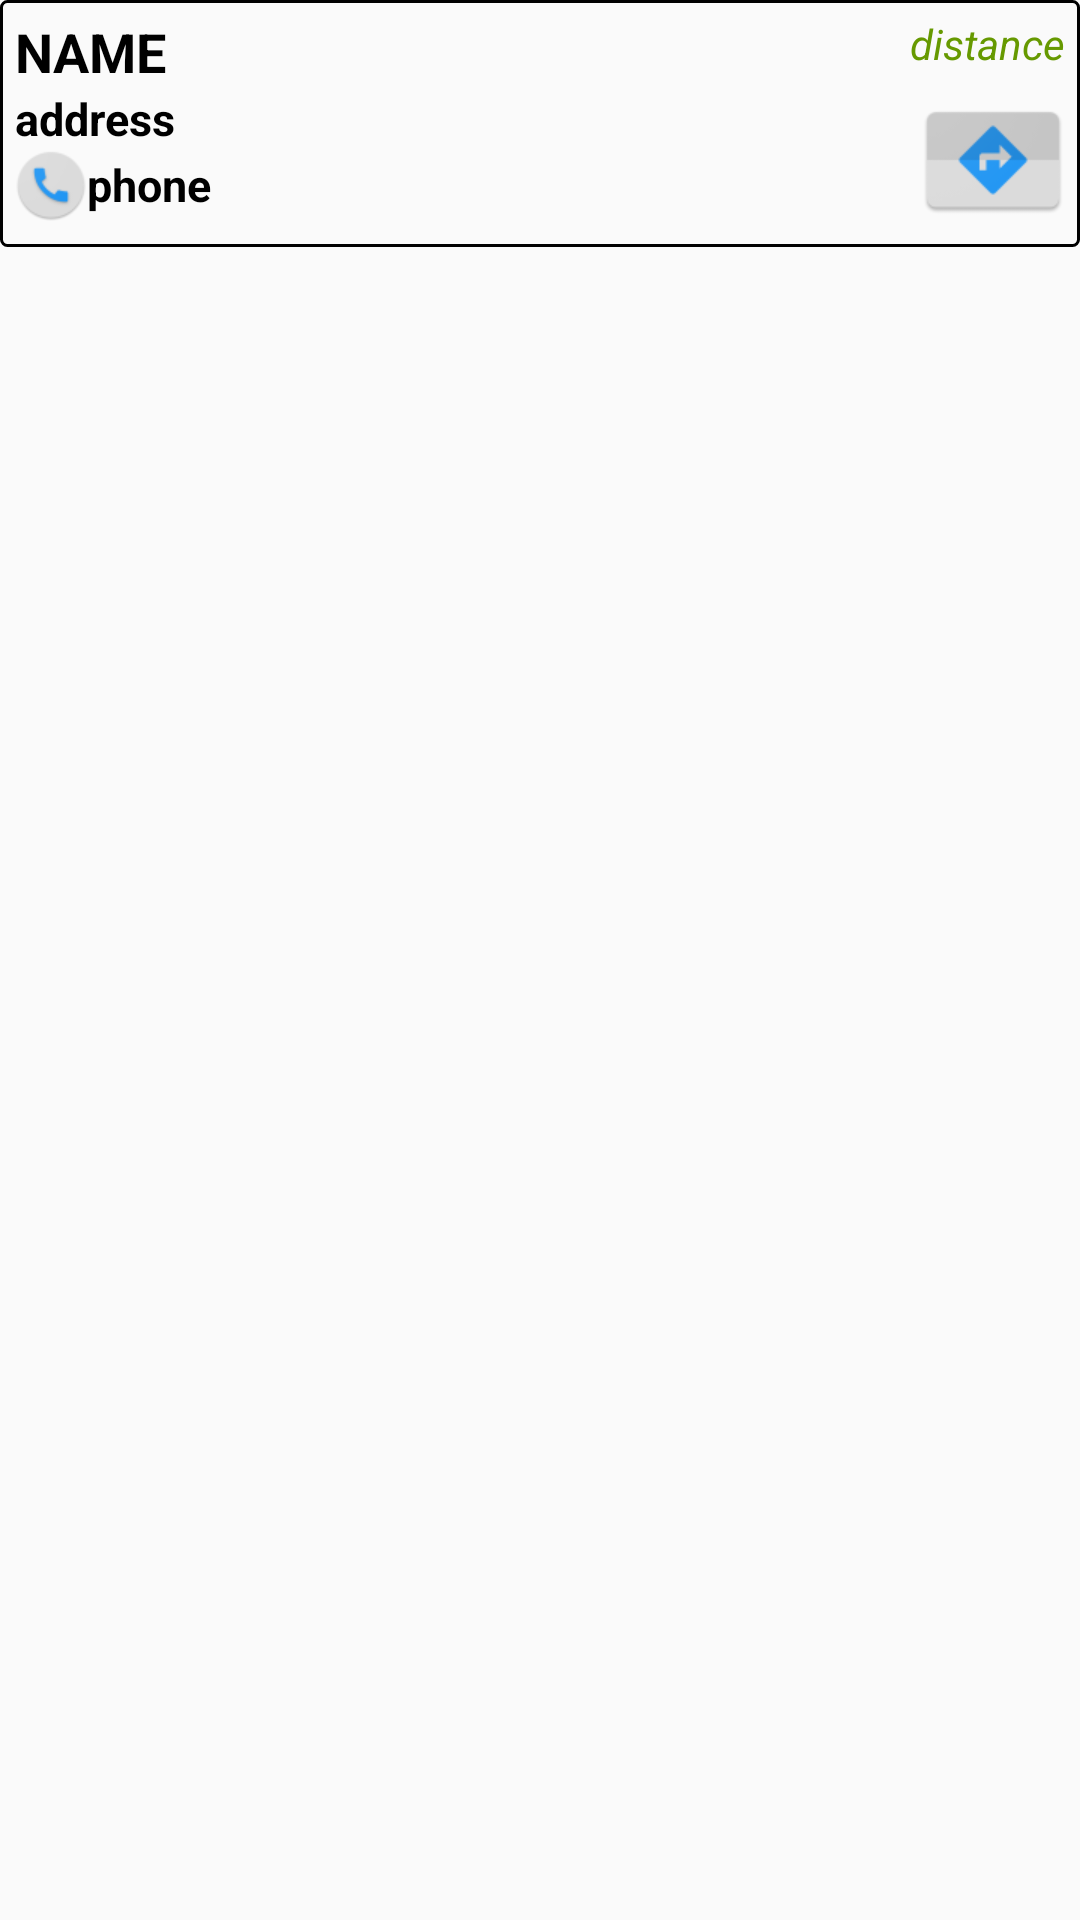

The Android layout XML behind this screen, and the referenced resources:
<!-- AndroidManifest.xml: application theme AppTheme -->
<!-- res/layout/answer_option_item.xml -->
<?xml version="1.0" encoding="utf-8"?>
<LinearLayout xmlns:android="http://schemas.android.com/apk/res/android"
    android:layout_width="wrap_content"
    android:layout_height="wrap_content"
    android:paddingBottom="5dp">

    <RelativeLayout
        android:layout_width="match_parent"
        android:layout_height="wrap_content"
        android:background="@drawable/item_border_selector"
        android:padding="5dp">

        <RelativeLayout
            android:id="@+id/store_name_layout"
            android:layout_width="match_parent"
            android:layout_height="wrap_content"
            android:orientation="vertical"
            android:weightSum="2">

            <TextView
                android:id="@+id/store_name"
                style="@style/titleText"
                android:layout_width="wrap_content"
                android:layout_height="wrap_content"
                android:layout_alignParentLeft="true"
                android:text="name"
                android:textColor="@android:color/black" />

            <TextView
                android:id="@+id/distance"
                android:layout_width="wrap_content"
                android:layout_height="wrap_content"
                android:layout_alignParentRight="true"
                android:text="distance"
                android:textColor="@android:color/holo_green_dark"
                android:textStyle="italic" />

        </RelativeLayout>


        <TextView
            android:id="@+id/store_address"
            style="@style/summaryText"
            android:layout_width="match_parent"
            android:layout_height="wrap_content"
            android:layout_below="@id/store_name_layout"
            android:text="address" />

        <RelativeLayout
            android:id="@+id/store_phone_layout"
            android:layout_width="match_parent"
            android:layout_height="wrap_content"
            android:layout_below="@id/store_address"
            android:background="@drawable/button_selector">

            <ImageView
                android:id="@+id/call_button"
                android:layout_width="wrap_content"
                android:layout_height="wrap_content"
                android:layout_centerVertical="true"
                android:src="@mipmap/call_button" />

            <TextView
                android:id="@+id/store_phone"
                style="@style/summaryText"
                android:layout_width="wrap_content"
                android:layout_height="wrap_content"
                android:layout_centerVertical="true"
                android:layout_toRightOf="@id/call_button"
                android:text="phone" />

        </RelativeLayout>


        <FrameLayout
            android:id="@+id/direction_layout"
            android:layout_width="wrap_content"
            android:layout_height="wrap_content"
            android:layout_alignParentRight="true"
            android:layout_alignRight="@id/store_address"
            android:layout_below="@id/store_name_layout">

            <ImageView
                android:layout_width="wrap_content"
                android:layout_height="wrap_content"
                android:background="@drawable/button_selector"
                android:src="@mipmap/direction_button" />

        </FrameLayout>
    </RelativeLayout>
</LinearLayout>
<!-- resources referenced by this layout -->
<resources>
  <!-- drawable button_selector (drawable) -->
  <?xml version="1.0" encoding="utf-8"?>
  <selector xmlns:android="http://schemas.android.com/apk/res/android">
      <item android:drawable="@android:color/holo_green_light" android:state_selected="true" />
      <item android:drawable="@android:color/holo_green_light" android:state_pressed="true" />
      <item android:drawable="@android:color/transparent" />
  </selector>
  <!-- drawable item_border_selector (drawable) -->
  <?xml version="1.0" encoding="utf-8"?>
  <shape xmlns:android="http://schemas.android.com/apk/res/android"
      android:shape="rectangle">
      <stroke
          android:width="1dp"
          android:color="@android:color/black" />
      <corners android:radius="2dp" />
  </shape>
  <!-- mipmap call_button: png bitmap (mipmap-xhdpi, 2556 bytes) -->
  <!-- mipmap direction_button: png bitmap (mipmap-xhdpi, 3047 bytes) -->
  <style name="summaryText" parent="titleText">
          <item name="android:textSize">15sp</item>
          <item name="android:textAllCaps">false</item>
      </style>
  <style name="titleText">
          <item name="android:textSize">18sp</item>
          <item name="android:textStyle">bold</item>
          <item name="android:textAllCaps">true</item>
          <item name="android:textColor">@android:color/black</item>
      </style>
  <style name="AppTheme" parent="Theme.AppCompat.Light.DarkActionBar">
          
          <item name="colorPrimary">@color/colorPrimary</item>
          <item name="colorPrimaryDark">@color/colorPrimaryDark</item>
          <item name="colorAccent">@color/colorAccent</item>
      </style>
  <color name="colorPrimary">#3F51B5</color>
  <color name="colorPrimaryDark">#303F9F</color>
  <color name="colorAccent">#FF4081</color>
</resources>
